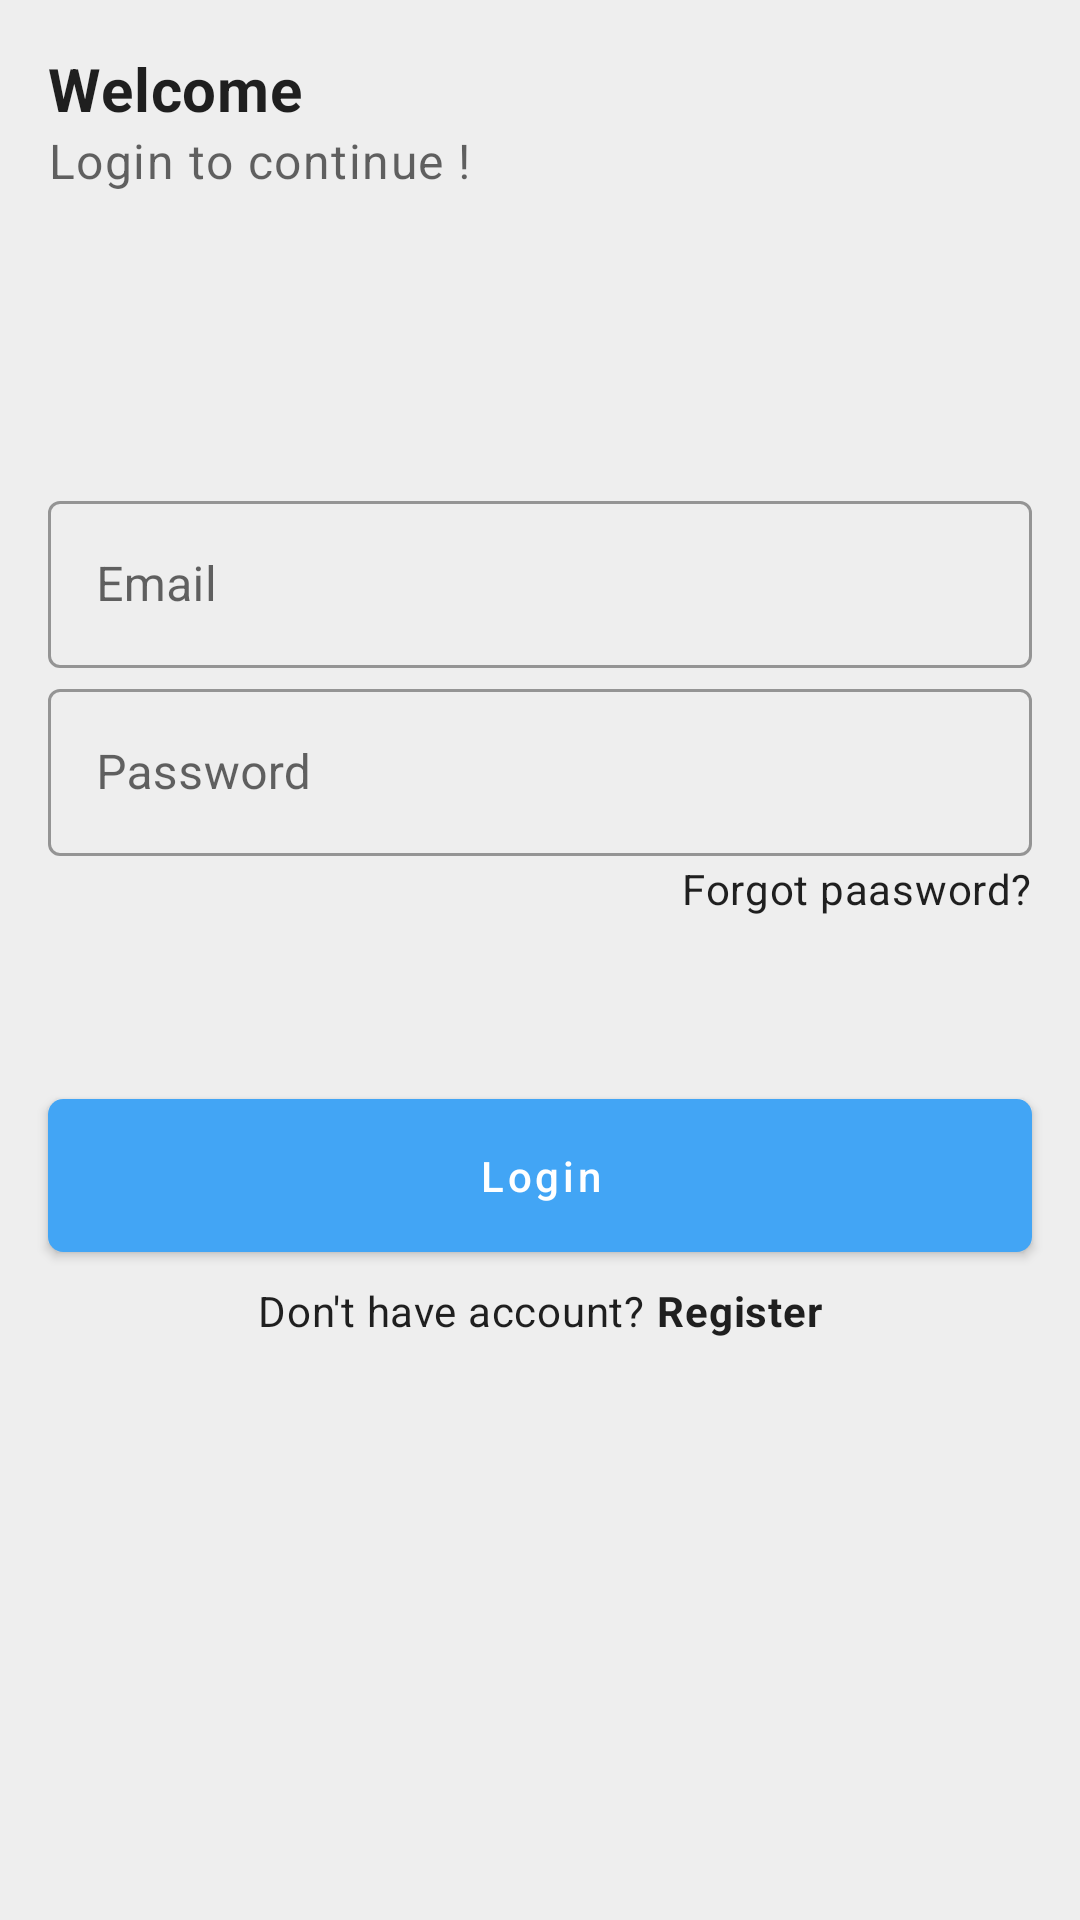

Write the Android layout XML for this screen, with the resource values it uses.
<!-- AndroidManifest.xml: application theme Theme.SimpleTravelApp -->
<!-- res/layout/fragment_login.xml -->
<?xml version="1.0" encoding="utf-8"?>
<androidx.constraintlayout.widget.ConstraintLayout xmlns:android="http://schemas.android.com/apk/res/android"
    xmlns:tools="http://schemas.android.com/tools"
    android:layout_width="match_parent"
    android:layout_height="match_parent"
    xmlns:app="http://schemas.android.com/apk/res-auto"
    tools:context=".features.auth.LoginFragment">

    <androidx.constraintlayout.widget.Guideline
        android:id="@+id/guideline4"
        android:layout_width="wrap_content"
        android:layout_height="wrap_content"
        android:orientation="vertical"
        app:layout_constraintGuide_begin="@dimen/general_padding_16" />

    <androidx.constraintlayout.widget.Guideline
        android:id="@+id/guideline10"
        android:layout_width="wrap_content"
        android:layout_height="wrap_content"
        android:orientation="vertical"
        app:layout_constraintGuide_end="@dimen/general_padding_16" />

    <androidx.constraintlayout.widget.Guideline
        android:id="@+id/guideline11"
        android:layout_width="wrap_content"
        android:layout_height="wrap_content"
        android:orientation="horizontal"
        app:layout_constraintGuide_begin="@dimen/general_padding_16" />

    <androidx.constraintlayout.widget.Guideline
        android:id="@+id/guideline12"
        android:layout_width="wrap_content"
        android:layout_height="wrap_content"
        android:orientation="horizontal"
        app:layout_constraintGuide_end="@dimen/general_padding_16" />

    <androidx.constraintlayout.widget.Guideline
        android:id="@+id/guideline13"
        android:layout_width="wrap_content"
        android:layout_height="wrap_content"
        android:orientation="horizontal"
        app:layout_constraintGuide_percent="0.05" />

    <com.google.android.material.textview.MaterialTextView
        android:id="@+id/materialTextView"
        style="@style/Widget.SimpleTravelApp.TextView.heading1"
        android:layout_width="wrap_content"
        android:layout_height="wrap_content"
        android:text="@string/welcome"
        app:layout_constraintStart_toStartOf="@+id/guideline4"
        app:layout_constraintTop_toTopOf="@+id/guideline11" />

    <com.google.android.material.textview.MaterialTextView
        android:id="@+id/materialTextView2"
        style="@style/Widget.SimpleTravelApp.TextView.heading2.Secondary"
        android:layout_width="wrap_content"
        android:layout_height="wrap_content"
        android:text="@string/login_to_continue"
        app:layout_constraintBottom_toTopOf="@+id/guideline14"
        app:layout_constraintStart_toStartOf="@+id/guideline4"
        app:layout_constraintTop_toBottomOf="@+id/materialTextView" />

    <androidx.constraintlayout.widget.Guideline
        android:id="@+id/guideline14"
        android:layout_width="wrap_content"
        android:layout_height="wrap_content"
        android:orientation="horizontal"
        app:layout_constraintGuide_percent="0.1" />

    <androidx.constraintlayout.widget.Guideline
        android:id="@+id/guideline15"
        android:layout_width="wrap_content"
        android:layout_height="wrap_content"
        android:orientation="horizontal"
        app:layout_constraintGuide_percent="0.25" />

    <com.google.android.material.textfield.TextInputLayout
        android:id="@+id/tIL_email"
        style="@style/Widget.MaterialComponents.TextInputLayout.OutlinedBox"
        android:layout_width="0dp"
        android:layout_height="wrap_content"
        android:hint="@string/email"
        app:layout_constraintBottom_toTopOf="@+id/tIL_password"
        app:layout_constraintEnd_toStartOf="@+id/guideline10"
        app:layout_constraintStart_toStartOf="@+id/guideline4"
        app:layout_constraintTop_toTopOf="@+id/guideline15">

        <com.google.android.material.textfield.TextInputEditText
            android:layout_width="match_parent"
            android:layout_height="wrap_content"
            android:inputType="textEmailAddress" />
    </com.google.android.material.textfield.TextInputLayout>

    <com.google.android.material.textfield.TextInputLayout
        android:id="@+id/tIL_password"
        style="@style/Widget.MaterialComponents.TextInputLayout.OutlinedBox"
        android:layout_width="0dp"
        android:layout_height="wrap_content"
        android:hint="@string/password"
        app:layout_constraintBottom_toTopOf="@+id/forgot_password"
        app:layout_constraintEnd_toStartOf="@+id/guideline10"
        app:layout_constraintStart_toStartOf="@+id/guideline4"
        app:layout_constraintTop_toBottomOf="@+id/tIL_email">

        <com.google.android.material.textfield.TextInputEditText
            android:layout_width="match_parent"
            android:layout_height="wrap_content"
            android:inputType="textPassword" />
    </com.google.android.material.textfield.TextInputLayout>

    <com.google.android.material.textview.MaterialTextView
        android:id="@+id/forgot_password"
        style="@style/Widget.SimpleTravelApp.TextView.heading3"
        android:layout_width="wrap_content"
        android:layout_height="wrap_content"
        android:text="@string/forgot_password"
        app:layout_constraintBottom_toTopOf="@+id/guideline16"
        app:layout_constraintEnd_toStartOf="@+id/guideline10"
        app:layout_constraintTop_toBottomOf="@+id/tIL_password" />

    <androidx.constraintlayout.widget.Guideline
        android:id="@+id/guideline16"
        android:layout_width="wrap_content"
        android:layout_height="wrap_content"
        android:orientation="horizontal"
        app:layout_constraintGuide_percent=".48" />

    <androidx.constraintlayout.widget.Guideline
        android:id="@+id/guideline17"
        android:layout_width="wrap_content"
        android:layout_height="wrap_content"
        android:orientation="horizontal"
        app:layout_constraintGuide_percent="0.58" />

    <com.google.android.material.button.MaterialButton
        android:id="@+id/btn_login"
        style="@style/Widget.SimpleTravelApp.Button"
        android:layout_width="0dp"
        android:layout_height="wrap_content"
        android:text="@string/login"
        app:layout_constraintBottom_toTopOf="@+id/ll_dont_have_account"
        app:layout_constraintEnd_toStartOf="@+id/guideline10"
        app:layout_constraintStart_toStartOf="@+id/guideline4"
        app:layout_constraintTop_toTopOf="@+id/guideline17" />

    <androidx.constraintlayout.widget.Guideline
        android:id="@+id/guideline18"
        android:layout_width="wrap_content"
        android:layout_height="wrap_content"
        android:orientation="horizontal"
        app:layout_constraintGuide_percent=".68" />

    <LinearLayout
        android:id="@+id/ll_dont_have_account"
        android:layout_width="0dp"
        android:layout_height="wrap_content"
        android:gravity="center"
        android:layout_marginTop="@dimen/general_margin_4"
        android:orientation="horizontal"
        app:layout_constraintBottom_toTopOf="@+id/guideline18"
        app:layout_constraintEnd_toStartOf="@+id/guideline10"
        app:layout_constraintStart_toStartOf="@+id/guideline4"
        app:layout_constraintTop_toBottomOf="@+id/btn_login">

        <com.google.android.material.textview.MaterialTextView
            android:id="@+id/materialTextView3"
            style="@style/Widget.SimpleTravelApp.TextView.heading3"
            android:layout_width="wrap_content"
            android:layout_height="wrap_content"
            android:text="@string/don_t_have_account" />

        <com.google.android.material.textview.MaterialTextView
            android:id="@+id/tv_register"
            style="@style/Widget.SimpleTravelApp.TextView.heading3Bold"
            android:layout_width="wrap_content"
            android:layout_height="wrap_content"
            android:layout_marginLeft="@dimen/general_margin_4"
            android:text="@string/register" />
    </LinearLayout>




</androidx.constraintlayout.widget.ConstraintLayout>
<!-- resources referenced by this layout -->
<resources>
  <dimen name="general_margin_4">4dp</dimen>
  <dimen name="general_padding_16">16dp</dimen>
  <string name="don_t_have_account">Don\'t have account?</string>
  <string name="email">Email</string>
  <string name="forgot_password">Forgot paasword?</string>
  <string name="login">Login</string>
  <string name="login_to_continue">Login to continue !</string>
  <string name="password">Password</string>
  <string name="register">Register</string>
  <string name="welcome">Welcome</string>
  <style name="Widget.SimpleTravelApp.Button" parent="Widget.MaterialComponents.Button">
          <item name="backgroundTint">?attr/colorPrimary</item>
          <item name="android:textColor">?attr/colorOnPrimary</item>
          <item name="shapeAppearanceOverlay">@style/ButtonShape</item>
          <item name="rippleColor">?attr/colorOnPrimary</item>
          <item name="android:paddingTop">@dimen/general_padding_16</item>
          <item name="android:paddingBottom">@dimen/general_padding_16</item>
          <item name="android:paddingRight">@dimen/general_padding_30</item>
          <item name="android:paddingLeft">@dimen/general_padding_30</item>
          <item name="textAllCaps">false</item>
      </style>
  <style name="Widget.SimpleTravelApp.TextView.heading1" parent="Widget.MaterialComponents.TextView">
          <item name="android:textColor">?android:attr/textColorPrimary</item>
          <item name="android:textStyle">bold</item>
          <item name="android:textAppearance">@style/TextAppearance.MaterialComponents.Headline6
          </item>
          <item name="fontFamily">@font/roboto</item>
      </style>
  <style name="Widget.SimpleTravelApp.TextView.heading2.Secondary" parent="Widget.MaterialComponents.TextView">
          <item name="android:textColor">?android:attr/textColorSecondary</item>
          <item name="android:textAppearance">@style/TextAppearance.MaterialComponents.Body1</item>
          <item name="fontFamily">@font/roboto</item>
      </style>
  <style name="Widget.SimpleTravelApp.TextView.heading3" parent="Widget.MaterialComponents.TextView">
          <item name="android:textColor">?android:attr/textColorPrimary</item>
          <item name="android:textAppearance">@style/TextAppearance.MaterialComponents.Body2</item>
          <item name="fontFamily">@font/roboto</item>
      </style>
  <style name="Widget.SimpleTravelApp.TextView.heading3Bold" parent="Widget.MaterialComponents.TextView">
          <item name="android:textColor">?android:attr/textColorPrimary</item>
          <item name="android:textStyle">bold</item>
          <item name="android:textAppearance">@style/TextAppearance.MaterialComponents.Body2</item>
          <item name="fontFamily">@font/roboto</item>
      </style>
  <style name="Theme.SimpleTravelApp" parent="Theme.MaterialComponents.DayNight.DarkActionBar">
          
          <item name="colorPrimary">@color/blue_500</item>
          <item name="colorPrimaryVariant">@color/blue_700</item>
          <item name="colorOnPrimary">@color/white</item>
          
          <item name="colorSecondary">@color/teal_200</item>
          <item name="colorSecondaryVariant">@color/teal_700</item>
          <item name="colorOnSecondary">@color/black</item>
          
          <item name="android:colorBackground">@color/grey_200</item>
          <item name="android:statusBarColor" tools:targetApi="l">?attr/colorPrimaryVariant</item>
          
      </style>
  <style name="ButtonShape">
          <item name="cornerFamily">rounded</item>
          <item name="cornerSize">10%</item>
      </style>
  <dimen name="general_padding_30">30dp</dimen>
  <color name="blue_500">#FF42a5f5</color>
  <color name="blue_700">#FF0077c2</color>
  <color name="white">#FFFFFFFF</color>
  <color name="teal_200">#FF03DAC5</color>
  <color name="teal_700">#FF018786</color>
  <color name="black">#FF000000</color>
  <color name="grey_200">#EEEEEE</color>
</resources>
